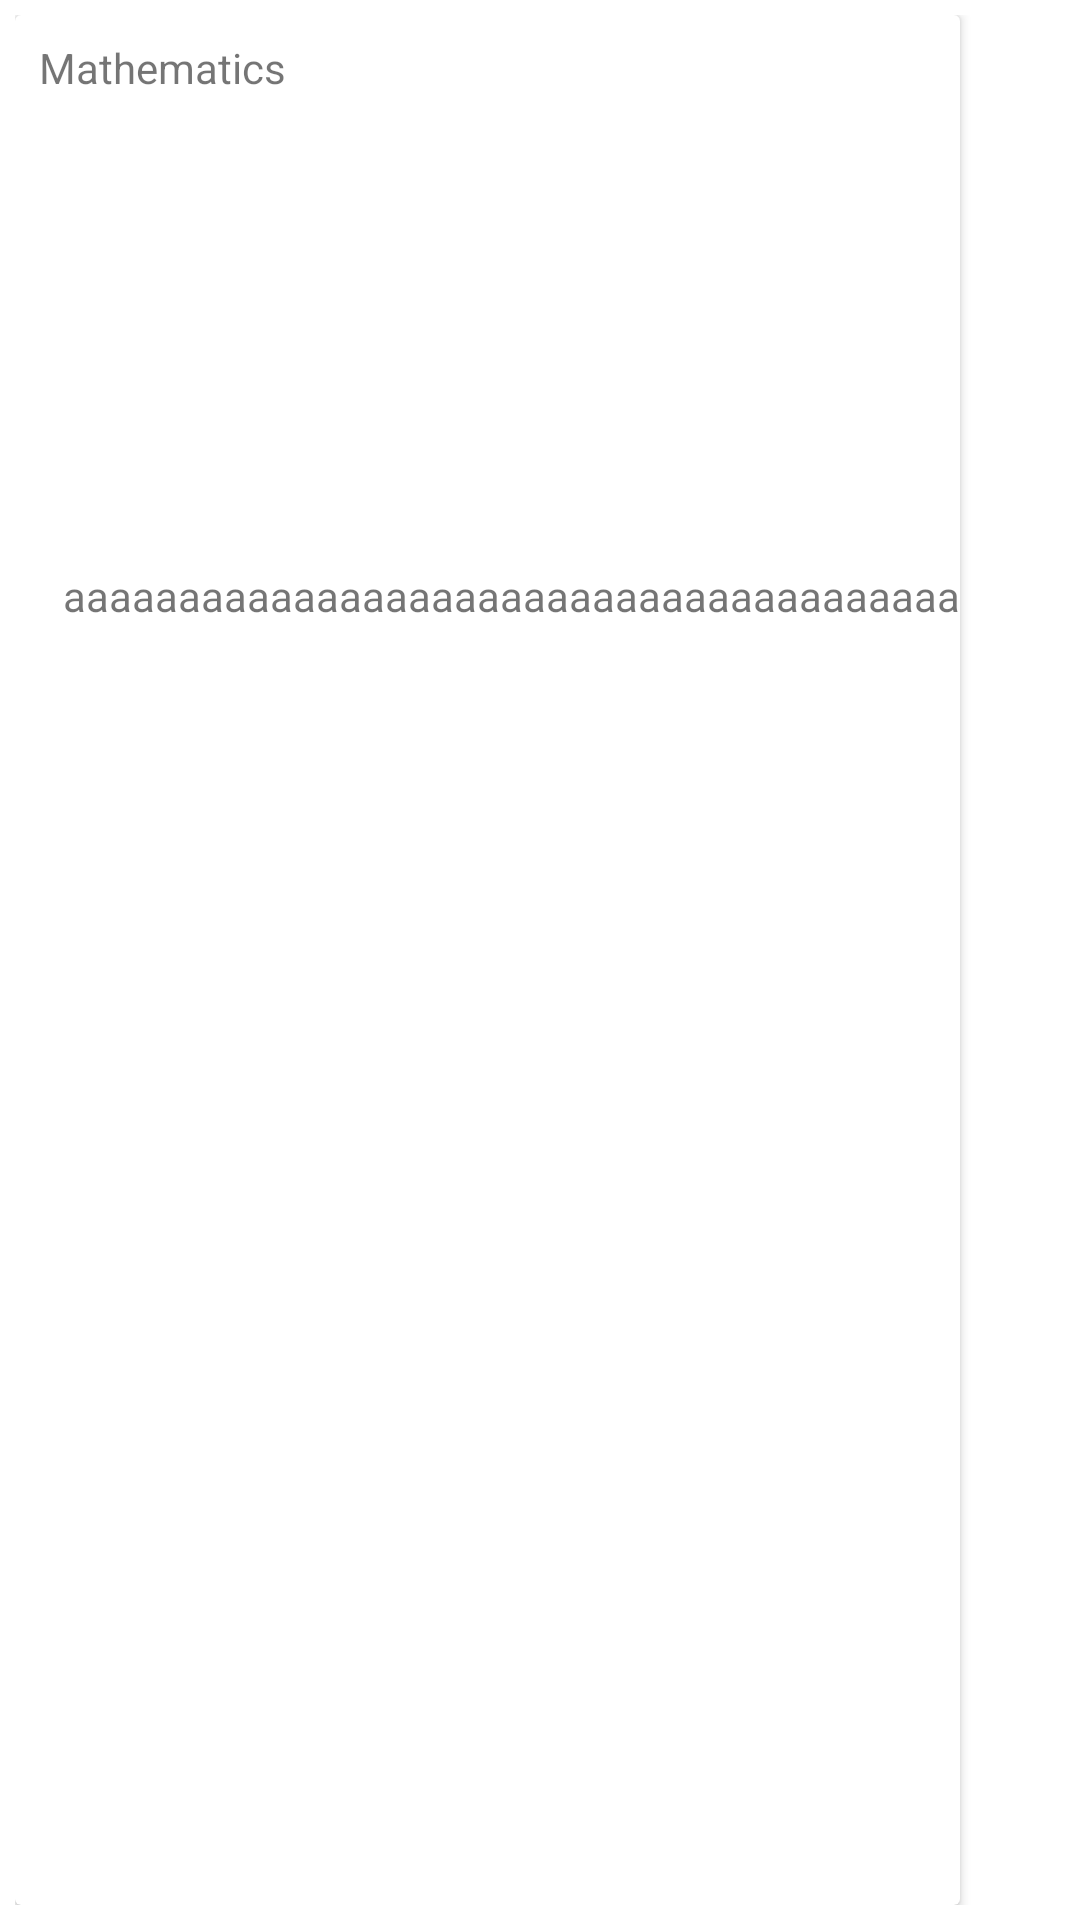

Android layout source for this screen:
<!-- AndroidManifest.xml: application theme Theme.Learniverse -->
<!-- res/layout/record_home.xml -->
<?xml version="1.0" encoding="utf-8"?>
<HorizontalScrollView xmlns:android="http://schemas.android.com/apk/res/android"
    xmlns:app="http://schemas.android.com/apk/res-auto"
    xmlns:tools="http://schemas.android.com/tools"
    android:layout_width="match_parent"
    android:layout_height="240dp"
    android:layout_margin="5dp"
    android:padding="5dp">

    <androidx.cardview.widget.CardView
        android:layout_width="407dp"
        android:layout_height="match_parent">

        <TextView
            android:id="@+id/textView_form2"
            android:layout_width="wrap_content"
            android:layout_height="wrap_content"
            android:layout_marginStart="8dp"
            android:layout_marginTop="8dp"
            android:text="@string/mathemetic" />

        <androidx.constraintlayout.widget.Guideline
            android:id="@+id/guideline2"
            android:layout_width="wrap_content"
            android:layout_height="wrap_content" />

        <HorizontalScrollView
            android:id="@+id/horizontalScrollView"
            android:layout_width="match_parent"
            android:layout_height="match_parent"
            android:layout_marginStart="1dp"
            android:layout_marginTop="1dp"
            android:layout_marginEnd="1dp"
            android:layout_marginBottom="24dp"
            android:foregroundGravity="center_vertical">

            <LinearLayout
                android:layout_width="wrap_content"
                android:layout_height="match_parent"
                android:foregroundGravity="center"
                android:gravity="center"
                android:orientation="horizontal">

                <ImageView
                    android:id="@+id/imageView2Form"
                    android:layout_width="wrap_content"
                    android:layout_height="wrap_content"
                    android:layout_marginStart="8dp"
                    tools:srcCompat="@tools:sample/avatars" />

                <ImageView
                    android:id="@+id/imageView2Form1"
                    android:layout_width="wrap_content"
                    android:layout_height="wrap_content"
                    android:layout_marginStart="8dp"
                    tools:srcCompat="@tools:sample/avatars" />

                <ImageView
                    android:id="@+id/imageViewForm2"
                    android:layout_width="wrap_content"
                    android:layout_height="wrap_content"
                    android:layout_marginStart="8dp"
                    tools:srcCompat="@tools:sample/avatars" />

                <ImageView
                    android:id="@+id/imageViewForm3"
                    android:layout_width="wrap_content"
                    android:layout_height="wrap_content"
                    android:layout_marginStart="8dp"
                    tools:srcCompat="@tools:sample/avatars" />

            </LinearLayout>
        </HorizontalScrollView>

        <androidx.constraintlayout.widget.Guideline
            android:id="@+id/guideline3"
            android:layout_width="wrap_content"
            android:layout_height="wrap_content" />

        <TextView
            android:id="@+id/textView_form2_desc"
            android:layout_width="wrap_content"
            android:layout_height="wrap_content"
            android:layout_marginStart="16dp"
            android:layout_marginTop="184dp"
            android:text="@string/description" />

    </androidx.cardview.widget.CardView>
</HorizontalScrollView>
<!-- resources referenced by this layout -->
<resources>
  <string name="description">aaaaaaaaaaaaaaaaaaaaaaaaaaaaaaaaaaaaaaa</string>
  <string name="mathemetic">Mathematics</string>
  <style name="Theme.Learniverse" parent="Theme.MaterialComponents.DayNight.DarkActionBar">
          
          <item name="colorPrimary">@color/bluebar</item>
          <item name="colorPrimaryVariant">@color/bluebar</item>
          <item name="colorOnPrimary">@color/light_blue_background</item>
          
          <item name="colorSecondary">@color/teal_200</item>
          <item name="colorSecondaryVariant">@color/teal_700</item>
          <item name="colorOnSecondary">@color/black</item>
          
          <item name="android:statusBarColor">?attr/colorPrimaryVariant</item>
          
      </style>
  <color name="bluebar">#A1B4C0</color>
  <color name="light_blue_background">#F0FAFA</color>
  <color name="teal_200">#FF03DAC5</color>
  <color name="teal_700">#FF018786</color>
  <color name="black">#FF000000</color>
</resources>
